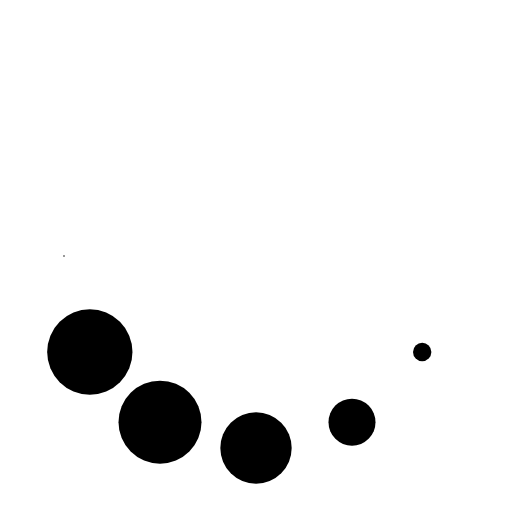
t = 0.00 s
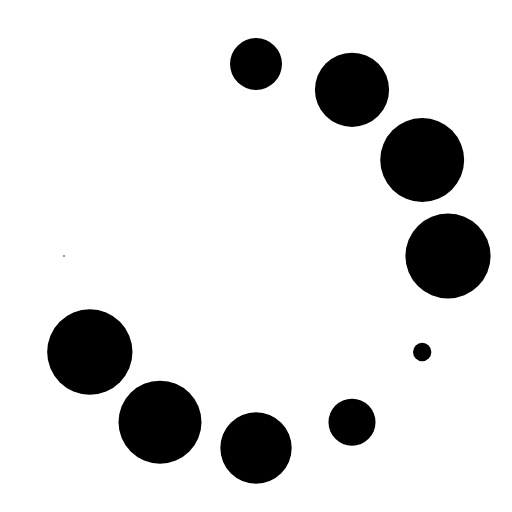
t = 0.38 s
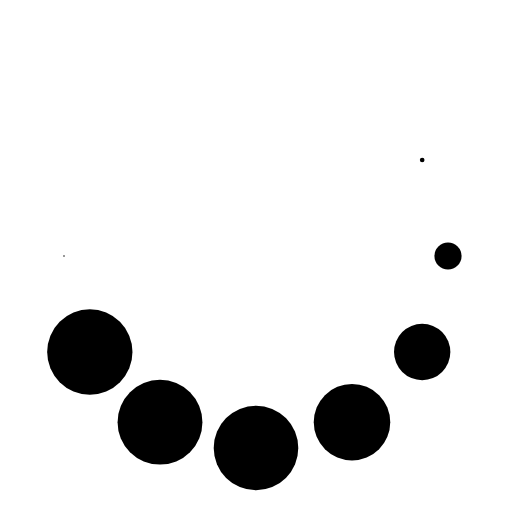
t = 0.77 s
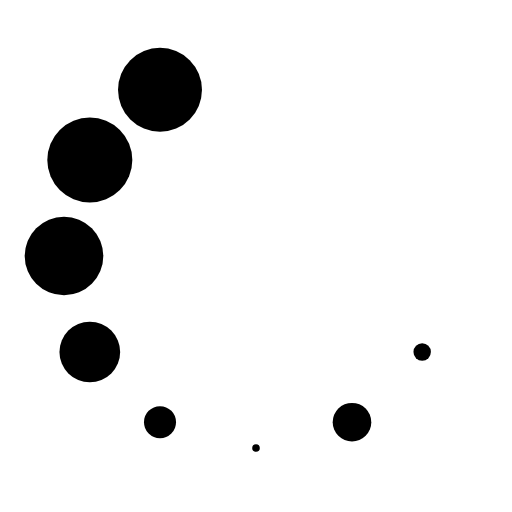
t = 1.15 s
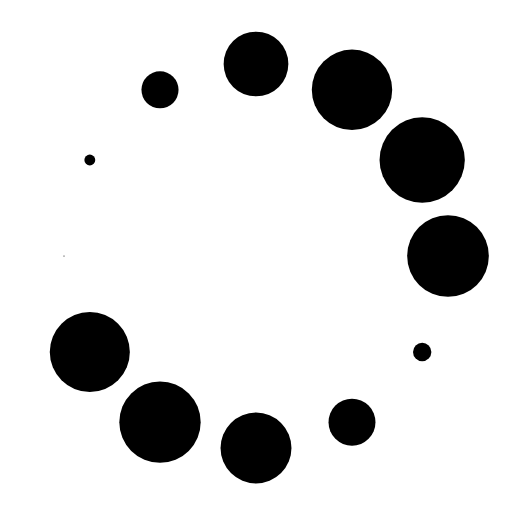
t = 1.53 s
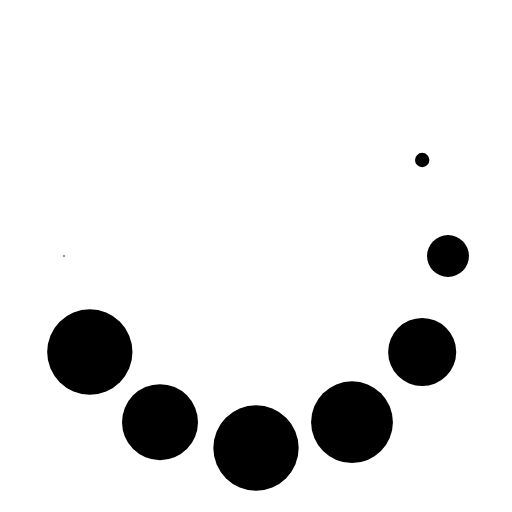
t = 1.92 s

The animated SVG that drew these frames (rendered in a browser with its animation timeline set to each time). Animation: 1 CSS @keyframes rule; one cycle of 2.30 s, repeats indefinitely.

<svg opacity="1" fill="rgb(0, 0, 0)" fill-opacity="1" fill-rule="nonzero" stroke="none" stroke-width="1" stroke-opacity="1" stroke-dasharray="none" stroke-dashoffset="0" stroke-linecap="butt" stroke-linejoin="miter" stroke-miterlimit="4" width="24" height="24" viewBox="0 0 24 24" xmlns="http://www.w3.org/2000/svg"><style>.spinner_DupU{animation:spinner_sM3D 1.2s infinite}.spinner_GWtZ{animation-delay:.1s}.spinner_dwN6{animation-delay:.2s}.spinner_46QP{animation-delay:.3s}.spinner_PD82{animation-delay:.4s}.spinner_eUgh{animation-delay:.5s}.spinner_eUaP{animation-delay:.6s}.spinner_j38H{animation-delay:.7s}.spinner_tVmX{animation-delay:.8s}.spinner_DQhX{animation-delay:.9s}.spinner_GIL4{animation-delay:1s}.spinner_n0Yb{animation-delay:1.1s}@keyframes spinner_sM3D{0%,50%{animation-timing-function:cubic-bezier(0,1,0,1);r:0}10%{animation-timing-function:cubic-bezier(.53,0,.61,.73);r:2px}}</style><circle cx="12" cy="3" r="0" opacity="1" fill="rgb(0, 0, 0)" fill-opacity="1" fill-rule="nonzero" stroke="none" stroke-width="1" stroke-opacity="1" stroke-dasharray="none" stroke-dashoffset="0" stroke-linecap="butt" stroke-linejoin="miter" stroke-miterlimit="4" transform="matrix(1 0 0 1 0 0)" class="spinner_DupU"   /><circle cx="16.5" cy="4.21" r="0" opacity="1" fill="rgb(0, 0, 0)" fill-opacity="1" fill-rule="nonzero" stroke="none" stroke-width="1" stroke-opacity="1" stroke-dasharray="none" stroke-dashoffset="0" stroke-linecap="butt" stroke-linejoin="miter" stroke-miterlimit="4" transform="matrix(1 0 0 1 0 0)" class="spinner_DupU spinner_GWtZ"   /><circle cx="7.5" cy="4.21" r="0" opacity="1" fill="rgb(0, 0, 0)" fill-opacity="1" fill-rule="nonzero" stroke="none" stroke-width="1" stroke-opacity="1" stroke-dasharray="none" stroke-dashoffset="0" stroke-linecap="butt" stroke-linejoin="miter" stroke-miterlimit="4" transform="matrix(1 0 0 1 0 0)" class="spinner_DupU spinner_n0Yb"   /><circle cx="19.79" cy="7.5" r="0" opacity="1" fill="rgb(0, 0, 0)" fill-opacity="1" fill-rule="nonzero" stroke="none" stroke-width="1" stroke-opacity="1" stroke-dasharray="none" stroke-dashoffset="0" stroke-linecap="butt" stroke-linejoin="miter" stroke-miterlimit="4" transform="matrix(1 0 0 1 0 0)" class="spinner_DupU spinner_dwN6"   /><circle cx="4.21" cy="7.5" r="0" opacity="1" fill="rgb(0, 0, 0)" fill-opacity="1" fill-rule="nonzero" stroke="none" stroke-width="1" stroke-opacity="1" stroke-dasharray="none" stroke-dashoffset="0" stroke-linecap="butt" stroke-linejoin="miter" stroke-miterlimit="4" transform="matrix(1 0 0 1 0 0)" class="spinner_DupU spinner_GIL4"   /><circle cx="21" cy="12" r="1.20699e-7" opacity="1" fill="rgb(0, 0, 0)" fill-opacity="1" fill-rule="nonzero" stroke="none" stroke-width="1" stroke-opacity="1" stroke-dasharray="none" stroke-dashoffset="0" stroke-linecap="butt" stroke-linejoin="miter" stroke-miterlimit="4" transform="matrix(1 0 0 1 0 0)" class="spinner_DupU spinner_46QP"   /><circle cx="3" cy="12" r="0.0349518" opacity="1" fill="rgb(0, 0, 0)" fill-opacity="1" fill-rule="nonzero" stroke="none" stroke-width="1" stroke-opacity="1" stroke-dasharray="none" stroke-dashoffset="0" stroke-linecap="butt" stroke-linejoin="miter" stroke-miterlimit="4" transform="matrix(1 0 0 1 0 0)" class="spinner_DupU spinner_DQhX"   /><circle cx="19.79" cy="16.5" r="0.430413" opacity="1" fill="rgb(0, 0, 0)" fill-opacity="1" fill-rule="nonzero" stroke="none" stroke-width="1" stroke-opacity="1" stroke-dasharray="none" stroke-dashoffset="0" stroke-linecap="butt" stroke-linejoin="miter" stroke-miterlimit="4" transform="matrix(1 0 0 1 0 0)" class="spinner_DupU spinner_PD82"   /><circle cx="4.21" cy="16.5" r="1.99959" opacity="1" fill="rgb(0, 0, 0)" fill-opacity="1" fill-rule="nonzero" stroke="none" stroke-width="1" stroke-opacity="1" stroke-dasharray="none" stroke-dashoffset="0" stroke-linecap="butt" stroke-linejoin="miter" stroke-miterlimit="4" transform="matrix(1 0 0 1 0 0)" class="spinner_DupU spinner_tVmX"   /><circle cx="16.5" cy="19.79" r="1.10181" opacity="1" fill="rgb(0, 0, 0)" fill-opacity="1" fill-rule="nonzero" stroke="none" stroke-width="1" stroke-opacity="1" stroke-dasharray="none" stroke-dashoffset="0" stroke-linecap="butt" stroke-linejoin="miter" stroke-miterlimit="4" transform="matrix(1 0 0 1 0 0)" class="spinner_DupU spinner_eUgh"   /><circle cx="7.5" cy="19.79" r="1.94533" opacity="1" fill="rgb(0, 0, 0)" fill-opacity="1" fill-rule="nonzero" stroke="none" stroke-width="1" stroke-opacity="1" stroke-dasharray="none" stroke-dashoffset="0" stroke-linecap="butt" stroke-linejoin="miter" stroke-miterlimit="4" transform="matrix(1 0 0 1 0 0)" class="spinner_DupU spinner_j38H"   /><circle cx="12" cy="21" r="1.67211" opacity="1" fill="rgb(0, 0, 0)" fill-opacity="1" fill-rule="nonzero" stroke="none" stroke-width="1" stroke-opacity="1" stroke-dasharray="none" stroke-dashoffset="0" stroke-linecap="butt" stroke-linejoin="miter" stroke-miterlimit="4" transform="matrix(1 0 0 1 0 0)" class="spinner_DupU spinner_eUaP"   /></svg>
